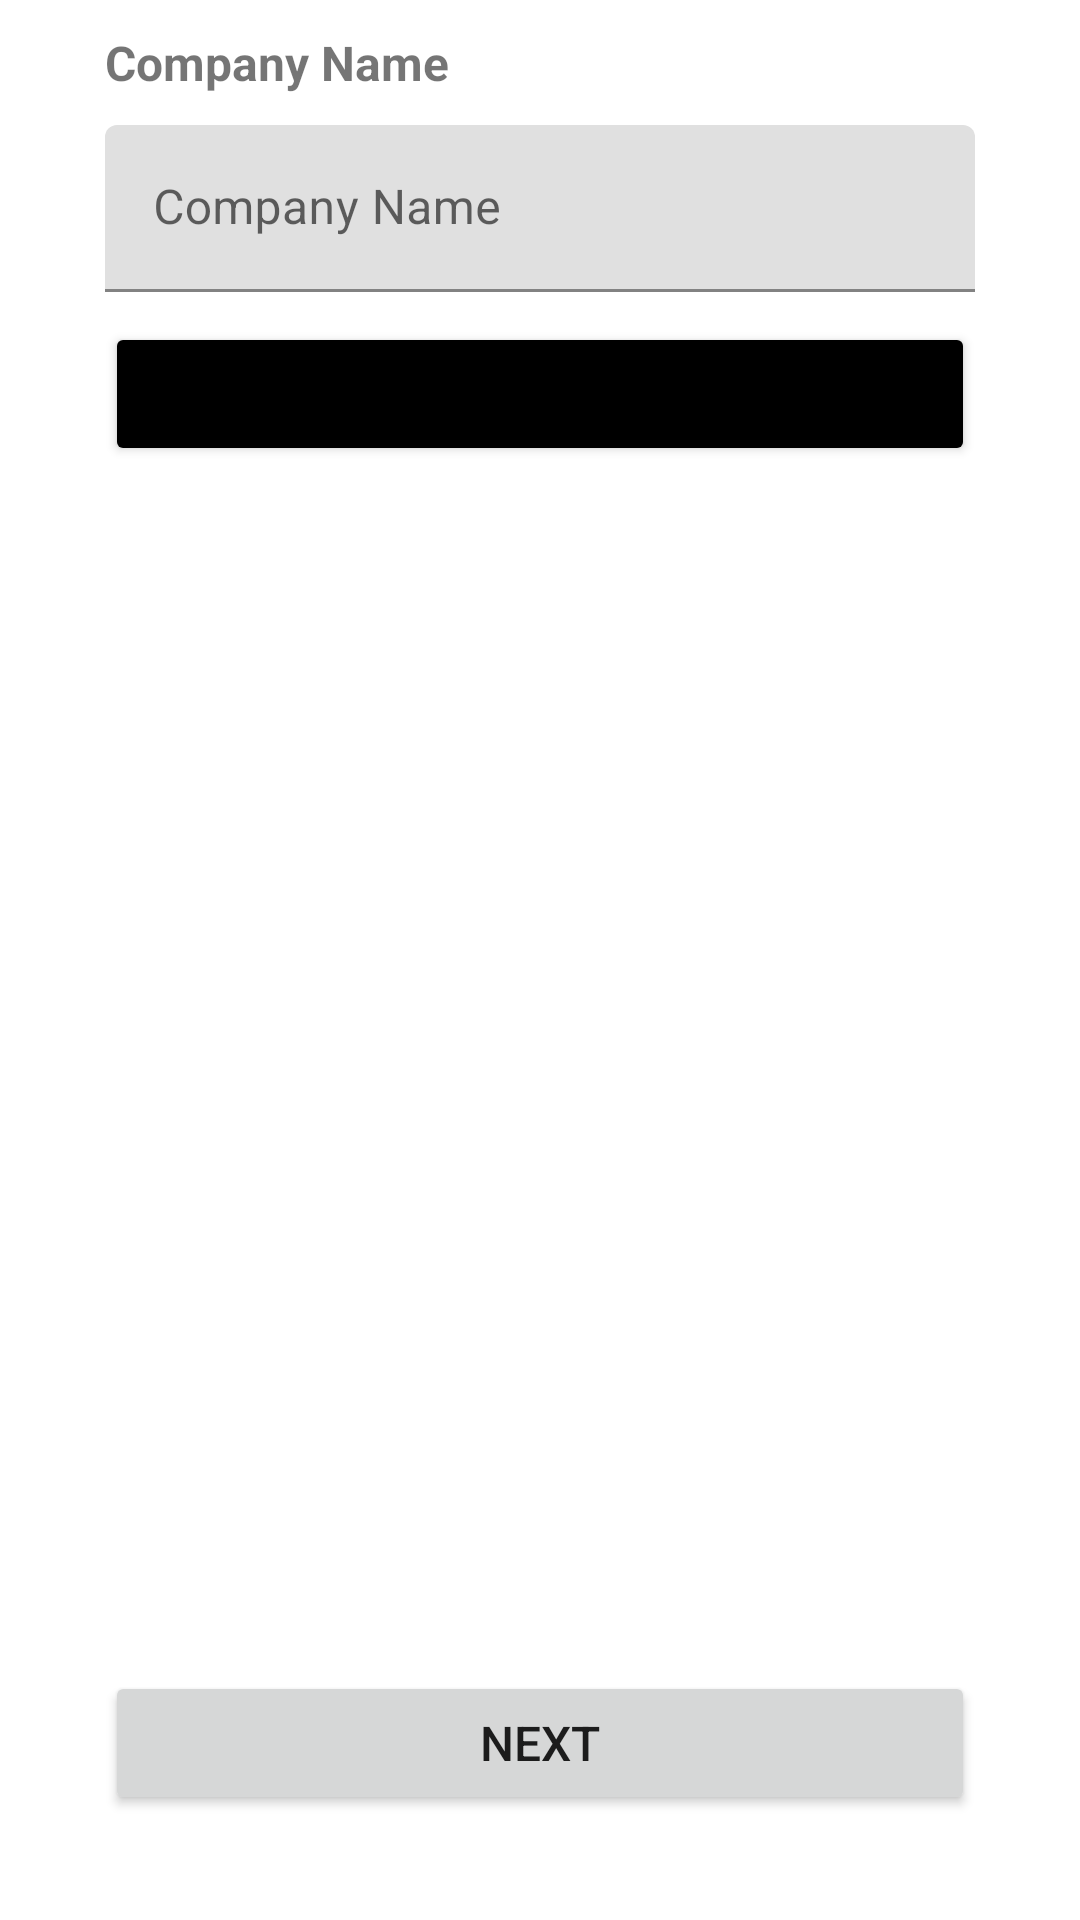

Android layout source for this screen:
<!-- AndroidManifest.xml: application theme Theme.EastWingFeedbackAdmin -->
<!-- res/layout/fragment_department_company_setup.xml -->
<?xml version="1.0" encoding="utf-8"?>
<androidx.constraintlayout.widget.ConstraintLayout
    xmlns:android="http://schemas.android.com/apk/res/android"
    xmlns:app="http://schemas.android.com/apk/res-auto"
    android:layout_width="match_parent"
    android:layout_height="match_parent">

    
    <TextView
        android:id="@+id/tv_setup_company_name"
        android:layout_width="wrap_content"
        android:layout_height="wrap_content"
        android:layout_marginTop="@dimen/margin_small"
        android:text="@string/comp_name_lbl"
        android:textSize="@dimen/med_text"
        android:textStyle="bold"
        app:layout_constraintLeft_toLeftOf="@id/input_setup_department_company_name"
        app:layout_constraintTop_toTopOf="parent" />

    
    <com.google.android.material.textfield.TextInputLayout
        android:id="@+id/input_setup_department_company_name"
        android:layout_width="match_parent"
        android:layout_height="wrap_content"
        android:layout_marginStart="@dimen/margin_large"
        android:layout_marginTop="@dimen/margin_small"
        android:layout_marginEnd="@dimen/margin_large"
        android:hint="@string/comp_name_lbl"
        app:layout_constraintTop_toBottomOf="@id/tv_setup_company_name">

        <com.google.android.material.textfield.TextInputEditText
            android:id="@+id/et_setup_department_company_name"
            android:layout_width="match_parent"
            android:layout_height="wrap_content" />

    </com.google.android.material.textfield.TextInputLayout>

    <Button
        android:id="@+id/bt_department_setup_add"
        style="@style/App_Button_Style"
        android:layout_width="0dp"
        android:layout_height="wrap_content"
        android:layout_marginStart="@dimen/margin_large"
        android:layout_marginTop="@dimen/margin_small"
        android:layout_marginEnd="@dimen/margin_large"
        android:layout_marginBottom="@dimen/margin_large"
        android:backgroundTint="@color/black"
        android:text="@string/add_depart_lbl"
        app:layout_constraintEnd_toEndOf="parent"
        app:layout_constraintStart_toStartOf="parent"
        app:layout_constraintTop_toBottomOf="@id/input_setup_department_company_name"
        />

    <androidx.recyclerview.widget.RecyclerView
        android:id="@+id/recycler_departments_setup"
        android:layout_width="0dp"
        android:layout_height="0dp"
        android:layout_margin="@dimen/margin_small"
        app:layout_constraintBottom_toTopOf="@id/bt_department_setup_next"
        app:layout_constraintEnd_toEndOf="parent"
        app:layout_constraintStart_toStartOf="parent"
        app:layout_constraintTop_toBottomOf="@id/bt_department_setup_add"
        />

    <Button
        android:id="@+id/bt_department_setup_next"
        style="@style/App_Button_Style"
        android:layout_width="0dp"
        android:layout_height="wrap_content"
        android:layout_marginStart="@dimen/margin_large"
        android:layout_marginTop="@dimen/margin_small"
        android:layout_marginEnd="@dimen/margin_large"
        android:layout_marginBottom="@dimen/margin_large"
        android:text="@string/next"
        android:textSize="@dimen/med_text"
        app:layout_constraintBottom_toBottomOf="parent"
        app:layout_constraintEnd_toEndOf="parent"
        app:layout_constraintStart_toStartOf="parent" />

</androidx.constraintlayout.widget.ConstraintLayout>
<!-- resources referenced by this layout -->
<resources>
  <dimen name="margin_large">35dp</dimen>
  <dimen name="margin_small">10dp</dimen>
  <dimen name="med_text">16sp</dimen>
  <string name="add_depart_lbl">Add Department</string>
  <string name="comp_name_lbl">Company Name</string>
  <string name="next">Next</string>
  <style name="App_Button_Style">
          <item name="background">@drawable/app_button_background</item>
      </style>
  <style name="Theme.EastWingFeedbackAdmin" parent="Theme.MaterialComponents.DayNight.DarkActionBar">
          
          <item name="colorPrimary">@color/colorPrimary</item>
          <item name="colorPrimaryVariant">@color/colorPrimaryDark</item>
          <item name="colorOnPrimary">@color/white</item>
          
          <item name="colorSecondary">@color/colorPrimaryDark</item>
          <item name="colorSecondaryVariant">@color/colorPrimaryDark</item>
          <item name="colorOnSecondary">@color/black</item>
          
          <item name="android:statusBarColor" tools:targetApi="l">?attr/colorPrimaryVariant</item>
          
      </style>
  <!-- not gathered from this repository: default colours our renderer supplied (Android Studio template values) -->
  <color name="black">#FF000000</color>
  <color name="white">#FFFFFFFF</color>
  <color name="colorPrimary">#FF6200EE</color>
  <color name="colorPrimaryDark">#FF3700B3</color>
</resources>
